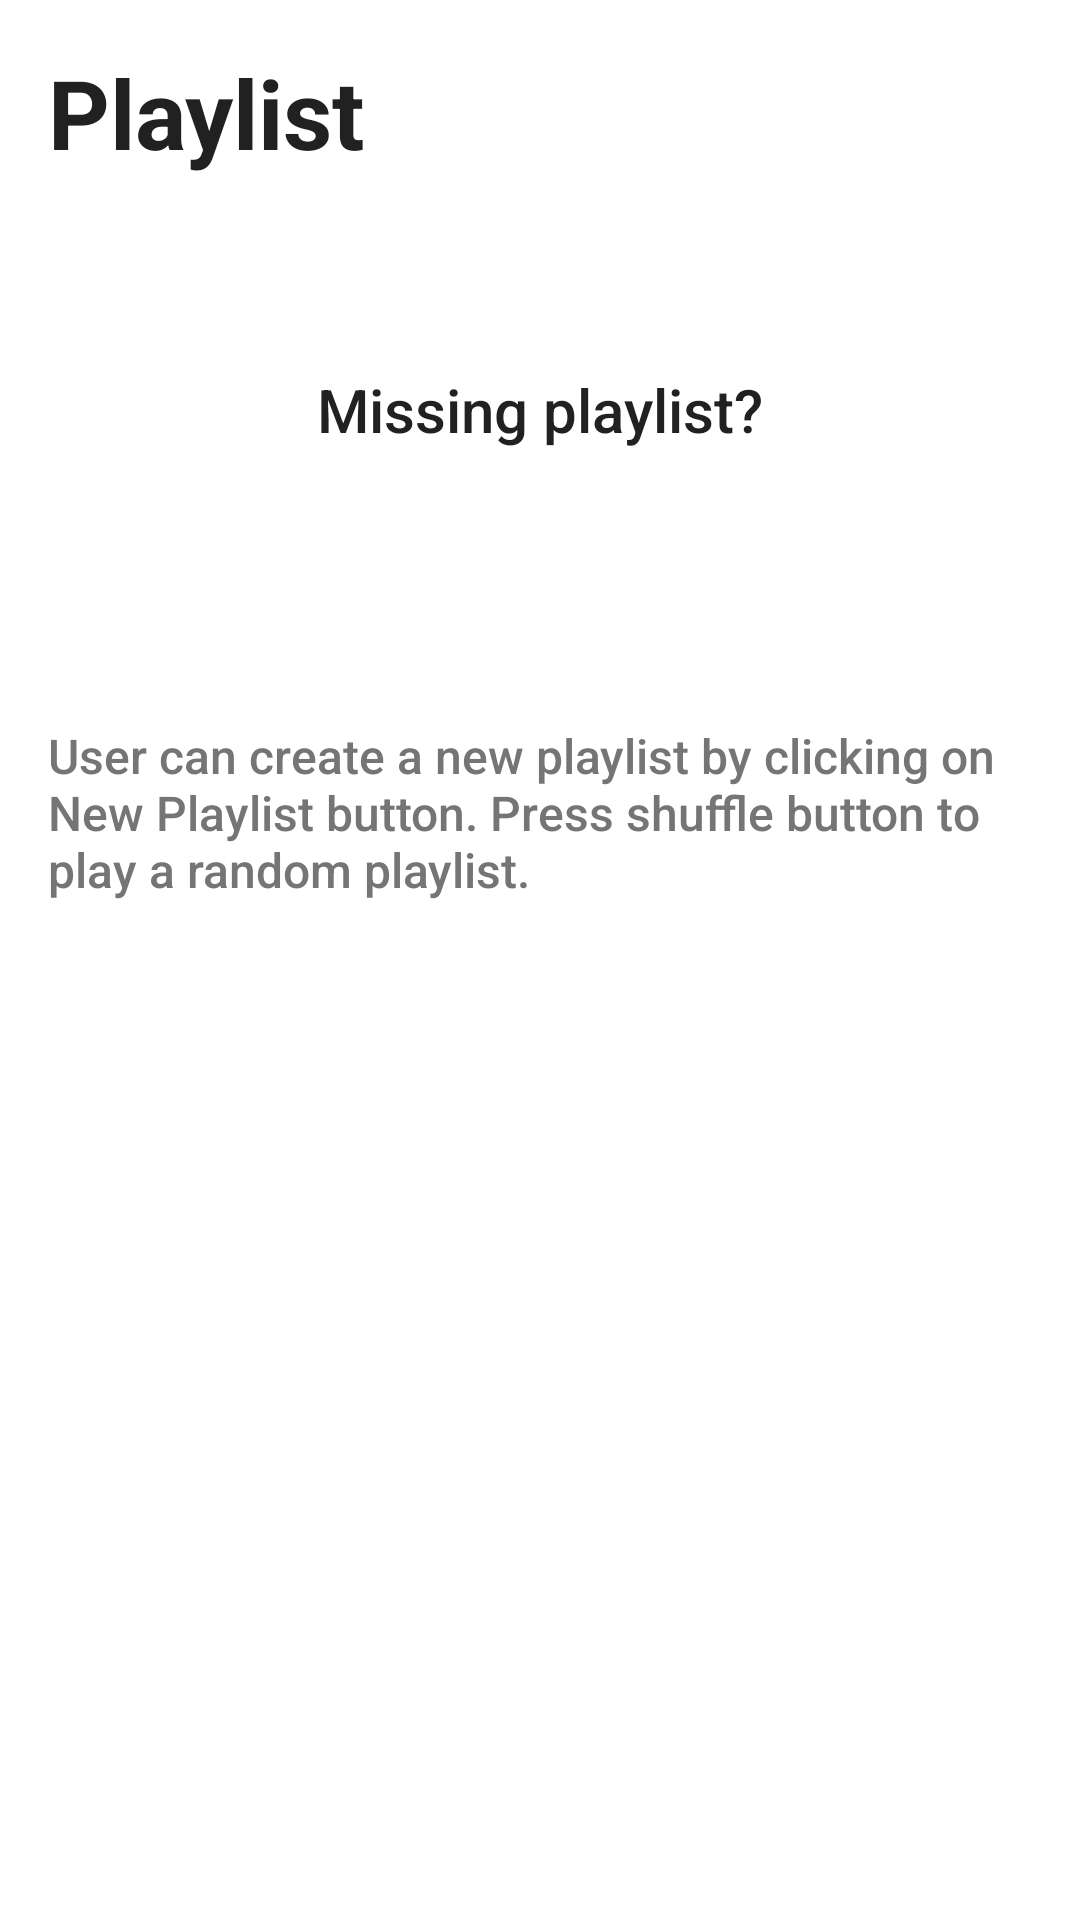

This screen was rendered from an Android layout file. Write that file and the resources it references.
<!-- AndroidManifest.xml: application theme AppTheme -->
<!-- res/layout/activity_playlist.xml -->
<?xml version="1.0" encoding="utf-8"?>
<LinearLayout xmlns:android="http://schemas.android.com/apk/res/android"
    android:layout_width="match_parent"
    android:layout_height="match_parent"
    android:background="@android:color/white"
    android:orientation="vertical">

    <TextView
        style="@style/home_screen_title_text_style"
        android:text="@string/playlist_activity_header_text" />

    <LinearLayout
        android:layout_width="wrap_content"
        android:layout_height="wrap_content"
        android:layout_gravity="center"
        android:gravity="center"
        android:orientation="vertical"
        android:padding="16dp">

        <TextView
            style="@style/playlist_activity_missing_playlist_text_style"
            android:text="@string/playlist_activity_missing_playlist" />

        <TextView
            style="@style/playlist_activity_new_playlist_button_style"
            android:text="@string/playlist_activity_new_playlist" />
    </LinearLayout>

    <TextView
        style="@style/purpose_text_style"
        android:text="@string/playlist_activity_purpose_text" />
</LinearLayout>
<!-- resources referenced by this layout -->
<resources>
  <string name="playlist_activity_header_text" translatable="false">Playlist</string>
  <string name="playlist_activity_missing_playlist" translatable="false">Missing playlist?</string>
  <string name="playlist_activity_new_playlist" translatable="false">New Playlist</string>
  <string name="playlist_activity_purpose_text" translatable="false">User can create a new
          playlist by clicking on New Playlist button. Press shuffle button to play a
          random playlist.</string>
  <style name="home_screen_title_text_style">
          <item name="android:layout_width">match_parent</item>
          <item name="android:layout_height">wrap_content</item>
          <item name="android:layout_marginBottom">16dp</item>
          <item name="android:padding">16dp</item>
          <item name="android:textColor">@color/primaryTextColor</item>
          <item name="android:textSize">32sp</item>
          <item name="android:textStyle">bold</item>
      </style>
  <style name="playlist_activity_missing_playlist_text_style">
          <item name="android:layout_width">wrap_content</item>
          <item name="android:layout_height">wrap_content</item>
          <item name="android:fontFamily">sans-serif-medium</item>
          <item name="android:paddingBottom">16dp</item>
          <item name="android:paddingTop">16dp</item>
          <item name="android:textColor">@color/primaryTextColor</item>
          <item name="android:textSize">20sp</item>
      </style>
  <style name="playlist_activity_new_playlist_button_style">
          <item name="android:layout_width">wrap_content</item>
          <item name="android:layout_height">wrap_content</item>
          <item name="android:background">@drawable/add_new_background</item>
          <item name="android:fontFamily">sans-serif-medium</item>
          <item name="android:paddingBottom">8dp</item>
          <item name="android:paddingLeft">42dp</item>
          <item name="android:paddingRight">42dp</item>
          <item name="android:paddingTop">8dp</item>
          <item name="android:textColor">@android:color/white</item>
          <item name="android:textSize">20sp</item>
      </style>
  <style name="purpose_text_style">
          <item name="android:layout_width">wrap_content</item>
          <item name="android:layout_height">wrap_content</item>
          <item name="android:fontFamily">sans-serif-medium</item>
          <item name="android:padding">16dp</item>
          <item name="android:textColor">@color/secondaryTextColor</item>
          <item name="android:textSize">16sp</item>
      </style>
  <style name="AppTheme" parent="Theme.AppCompat.Light">
          
          <item name="colorPrimary">@color/colorPrimary</item>
          <item name="android:textColorPrimary">@android:color/white</item>
          <item name="colorPrimaryDark">@color/colorPrimaryDark</item>
          <item name="colorAccent">@color/colorAccent</item>
      </style>
  <color name="primaryTextColor">#212121</color>
  <color name="secondaryTextColor">#757575</color>
  <color name="colorPrimary">#000a12</color>
  <color name="colorPrimaryDark">#000a12</color>
  <color name="colorAccent">#F50057</color>
</resources>
